pico-8 play session: no input (idle)

[t = 1 s] idle ~1s (no d-pad/buttons)
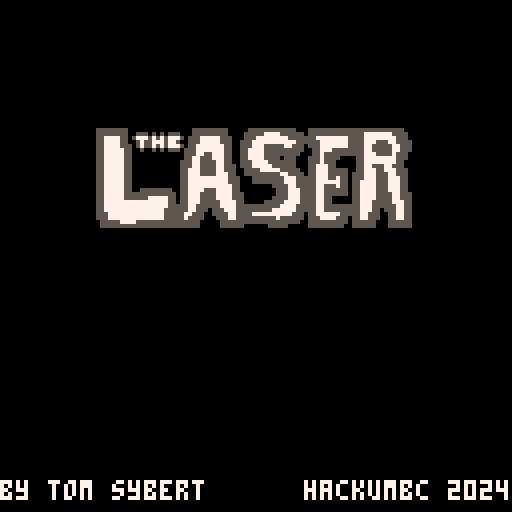
[t = 4 s] idle ~4s (no d-pad/buttons)
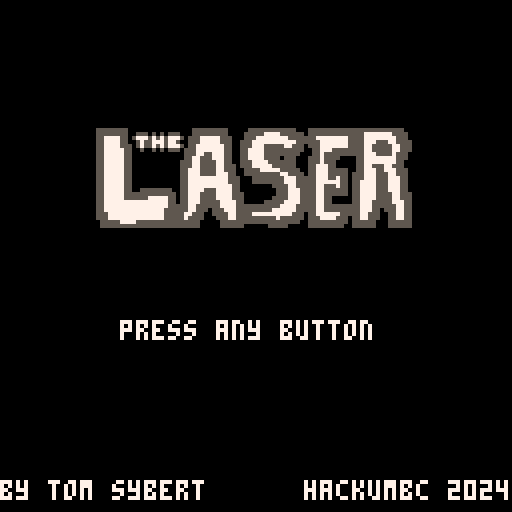
[t = 8 s] idle ~8s (no d-pad/buttons)
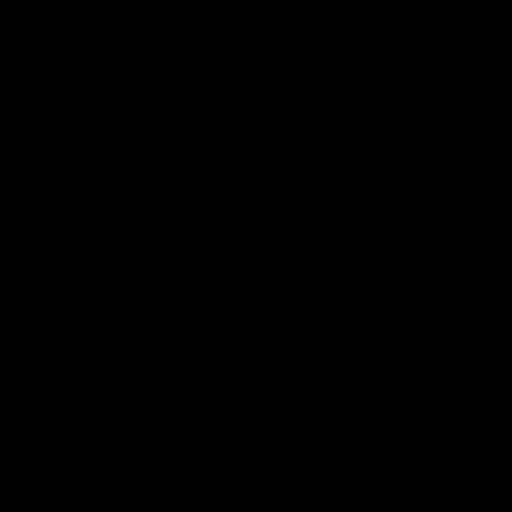

pico-8 cartridge
version 42
__lua__
--gameplay functions--

function game_init()
	laserdown=13
	laserup=14
	laserside=15
	laserspd=3.4
	mspd=1
	
	wave_timer=0
	wave1_begin=20 wave1_end=400
	wave2_end=800
	wave3_end=1400
	wave4_end=1700
	wave5_end=2100
	
	wave2_begin=wave1_end
	wave3_begin=wave2_end
	wave4_begin=wave3_end
	wave5_begin=wave4_end
	wave6_begin=wave5_end
	
	game_over=false
	timer=0
	
	p1={}
	p2={}
	
	p1.sp=1
	p1.x=43
	p1.y=30
	p1.sy=30
	p1.hflip=false
	p1.spd=1.5
	p1.atimer=0
	p1.dead=false
	p1.jump=false
	p1.jumpsp=60
	p1.jump_vel=-0.5
	p1.move=true
	p1.deadtimer=5
	p1.deadcounter=1
	
	p2.sp=7
	p2.x=83
	p2.y=30
	p2.sy=30
	p2.hflip=false
	p2.spd=1.5
	p2.atimer=0
	p2.dead=false
	p2.jump=false
	p2.jumpsp=60
	p2.jump_vel=-0.5
	p2.move=true
	p2.deadtimer=5
	p2.deadcounter=1
	
	orb1={dead=false,sp1=12,sp2=14,x1=61,y1=152,x2=61,y2=-31,timer=0,spd=laserspd,mspd=1}
	orb2={dead=false,sp1=15,sp2=15,x1=152,y1=61,x2=-31,y2=61,timer=0,spd=laserspd,mspd=1}
	orb3={dead=false,sp1=12,sp2=14,x1=61,y1=152,x2=61,y2=-31,timer=0,spd=laserspd,mspd=1}

	orb4={dead=false,sp1=12,sp2=14,x1=61,y1=152,x2=61,y2=-31,timer=0,spd=laserspd,mspd=1}
	orb5={dead=false,sp1=15,sp2=15,x1=152,y1=61,x2=-31,y2=61,timer=0,spd=laserspd,mspd=1}
	orb6={dead=false,sp1=12,sp2=14,x1=61,y1=152,x2=61,y2=-31,timer=0,spd=laserspd,mspd=1}

	
	wave=1
	
end


function game_update()
	if (game_over==false) timer+=0.033333
	
	if p1.jump==true then		
		if p1.jump_vel>=0.5 then
			p1.jump_vel=0
			p1.jump=false
		else
			p1.y+=p1.jump_vel*2
			p1.jump_vel+=0.02		
		end
		
		if (p1.jump_vel<0) p1.jumpsp=63
		if (p1.jump_vel>0.2) p1.jumpsp=62
		if (p1.jump==false) p1.jumpsp=61
	end
	
	if p2.jump==true then		
		if p2.jump_vel>=0.5 then
			p2.jump_vel=0
			p2.jump=false
		else
			p2.y+=p2.jump_vel*2
			p2.jump_vel+=0.02		
		end
		
		if (p2.jump_vel<0) p2.jumpsp=63
		if (p2.jump_vel>0.2) p2.jumpsp=62
		if (p2.jump==false) p2.jumpsp=61
	end

	if p1.dead then
		p1.sp=2
		p1.move=false
		p1.deadtimer-=0.03333
	else
		p1.move=true
	end
	
	if p2.dead then
		p2.sp=8
		p2.move=false
		p2.deadtimer-=0.03333
	else
		p2.move=true
	end
	
	if (p1.deadtimer<=0 and game_over==false) p1.dead=false p1.deadcounter+=1 p1.deadtimer=5*p1.deadcounter
	if (p2.deadtimer<=0 and game_over==false) p2.dead=false p2.deadcounter+=1 p2.deadtimer=5*p2.deadcounter

	if (p1.x>orb1.x1 and p1.x<orb1.x1+4 and p1.jump==false and orb1.dead) p1.dead=true	
	if (p1.y>orb2.y1-4 and p1.y<orb2.y1 and p1.jump==false and orb2.dead) p1.dead=true
	if (p1.x>orb3.x1 and p1.x<orb3.x1+4 and p1.jump==false and orb3.dead) p1.dead=true
	if (p1.x>orb4.x1 and p1.x<orb4.x1+4 and p1.jump==false and orb4.dead) p1.dead=true	
	if (p1.y>orb5.y1-4 and p1.y<orb5.y1 and p1.jump==false and orb5.dead) p1.dead=true
	if (p1.x>orb6.x1 and p1.x<orb6.x1+4 and p1.jump==false and orb6.dead) p1.dead=true

	if (p2.x>orb1.x1 and p2.x<orb1.x1+4 and p2.jump==false and orb1.dead) p2.dead=true	
	if (p2.y>orb2.y1-4 and p2.y<orb2.y1 and p2.jump==false and orb2.dead) p2.dead=true
	if (p2.x>orb3.x1 and p2.x<orb3.x1+4 and p2.jump==false and orb3.dead) p2.dead=true
	if (p2.x>orb4.x1 and p2.x<orb4.x1+4 and p2.jump==false and orb4.dead) p2.dead=true	
	if (p2.y>orb5.y1-4 and p2.y<orb5.y1 and p2.jump==false and orb5.dead) p2.dead=true
	if (p2.x>orb6.x1 and p2.x<orb6.x1+4 and p2.jump==false and orb6.dead) p2.dead=true

	
	if (p1.dead and p2.dead) game_over=true
	
	wave_timer+=1
	mspd+=0.0001
	
	player_movement()

end


function game_draw()
	
	cls()
	map()
	
	if (wave_timer>wave1_begin) orb2_spawn()	
	if (wave_timer>wave2_begin) orb1_spawn()	
	if (wave_timer>wave3_begin) orb3_spawn()
	if (wave_timer>wave4_begin) orb4_spawn()	
	if (wave_timer>wave5_begin) orb5_spawn()	
	if (wave_timer>wave6_begin) orb6_spawn()
	
	if p1_ready==true then
		spr(p1.jumpsp,p1.x,p1.sy)
		spr(p1.sp,p1.x,p1.y,1,1,p1.hflip)
		
		if p1.dead and game_over==false then
			print(ceil(p1.deadtimer),p1.x+2,p1.y-5,7)
		end
		
	else
		p1.dead=true
	end
	
	if p2_ready==true then
		spr(p2.jumpsp,p2.x,p2.sy)
		spr(p2.sp,p2.x,p2.y,1,1,p2.hflip)
	
		if p2.dead and game_over==false then
			print(ceil(p2.deadtimer),p2.x+1,p2.y-5,7)
		end
	
	else
		p2.dead=true
	end
	
	if game_over then
		print("game over!",45,63,7)
	end
	
	print(ceil(timer),3,120,7)

end


function player_movement()
	
	if p1.move then
		if (btn(⬅️)) p1.x-=p1.spd p1.sp=3 p1.hflip=true
		if (btn(➡️)) p1.x+=p1.spd p1.sp=3 p1.hflip=false
		if (btn(⬆️)) p1.y-=p1.spd p1.sy-=p1.spd p1.sp=5 p1.hflip=false
		if (btn(⬇️)) p1.y+=p1.spd p1.sy+=p1.spd p1.sp=1 p1.hflip=false
		if (btnp(🅾️) and p1.jump==false) p1.jump=true p1.jump_vel=-0.5 sfx(2)
	end
	
	if p2.move then
		if (btn(⬅️,1)) p2.x-=p2.spd p2.sp=9 p2.hflip=true
		if (btn(➡️,1)) p2.x+=p2.spd p2.sp=9 p2.hflip=false
		if (btn(⬆️,1)) p2.y-=p2.spd p2.sy-=p2.spd p2.sp=11 p2.hflip=false
		if (btn(⬇️,1)) p2.y+=p2.spd p2.sy+=p2.spd p2.sp=7 p2.hflip=false
		if (btnp(🅾️,1) and p2.jump==false) p2.jump=true p2.jump_vel=-0.5 sfx(2)
	end

	if (p1.x>=121) p1.x=121
	if (p1.x<=-1) p1.x=-1
	if (p1.y<=0) p1.y=0 p1.sy=2
	if (p1.y>=120) p1.y=120 p1.sy=122
	
	if (p2.x>=121) p2.x=121
	if (p2.x<=-1) p2.x=-1
	if (p2.y<=0) p2.y=0 p2.sy=2
	if (p2.y>=120) p2.y=120 p2.sy=122

end


function orb1_spawn()
	spr(laserup,orb1.x1,orb1.y1)
	spr(laserdown,orb1.x2,orb1.y2)
	
	orb1.y1-=orb1.spd
	orb1.y2+=orb1.spd	
	orb1.spd*=0.9
	
	if orb1.timer>60 then
		orb1.sp1=13
	end
	
	if orb1.timer>70 then
		sfx(3)
		orb1.dead=true
		line(orb1.x1+3,orb1.y1-1,orb1.x2+3,orb1.y2+7,8)
		orb1.x1-=mspd*orb1.mspd
		orb1.x2-=mspd*orb1.mspd
	end
	
	if (orb1.x1>=120) orb1.mspd*=-1
	if (orb1.x1<=0) orb1.mspd*=-1
	
	orb1.timer+=1
end


function orb2_spawn()
	spr(laserside,orb2.x1,orb2.y1,1,1,true)
	spr(laserside,orb2.x2,orb2.y2,1,1,false)
	
	orb2.x1-=orb2.spd
	orb2.x2+=orb2.spd
	orb2.spd*=0.9
	
	if orb2.timer>70 then
		sfx(3)
		orb2.dead=true
		line(orb2.x1,orb2.y1+3,orb2.x2+7,orb2.y2+3,8)
		orb2.y1+=mspd*orb2.mspd
		orb2.y2+=mspd*orb2.mspd
	end
	
	if (orb2.y1>=120) orb2.mspd*=-1
	if (orb2.y1<=0) orb2.mspd*=-1
	
	orb2.timer+=1
end


function orb3_spawn()
	spr(laserup,orb3.x1,orb3.y1)
	spr(laserdown,orb3.x2,orb3.y2)
	
	orb3.y1-=orb3.spd
	orb3.y2+=orb3.spd	
	orb3.spd*=0.9
	
	if orb3.timer>60 then
		orb3.sp1=13
	end
	
	if orb3.timer>70 then
		sfx(3)
		orb3.dead=true
		line(orb3.x1+3,orb3.y1-1,orb3.x2+3,orb3.y2+7,8)
		orb3.x1+=mspd*orb3.mspd
		orb3.x2+=mspd*orb3.mspd
	end
	
	if (orb3.x1>=120) orb3.mspd*=-1
	if (orb3.x1<=0) orb3.mspd*=-1
	
	orb3.timer+=1
end



function orb4_spawn()
	spr(laserup,orb4.x1,orb4.y1)
	spr(laserdown,orb4.x2,orb4.y2)
	
	orb4.y1-=orb4.spd
	orb4.y2+=orb4.spd	
	orb4.spd*=0.9
	
	if orb4.timer>60 then
		orb4.sp1=13
	end
	
	if orb4.timer>70 then
		orb4.dead=true
		line(orb4.x1+3,orb4.y1-1,orb4.x2+3,orb4.y2+7,8)
		orb4.x1-=mspd*orb4.mspd
		orb4.x2-=mspd*orb4.mspd
	end
	
	if (orb4.x1>=120) orb4.mspd*=-1
	if (orb4.x1<=0) orb4.mspd*=-1
	
	orb4.timer+=1
end


function orb5_spawn()
	spr(laserside,orb5.x1,orb5.y1,1,1,true)
	spr(laserside,orb5.x2,orb5.y2,1,1,false)
	
	orb5.x1-=orb5.spd
	orb5.x2+=orb5.spd
	orb5.spd*=0.9
	
	if orb5.timer>70 then
		orb5.dead=true
		line(orb5.x1,orb5.y1+3,orb5.x2+7,orb5.y2+3,8)
		orb5.y1+=mspd*orb5.mspd
		orb5.y2+=mspd*orb5.mspd
	end
	
	if (orb5.y1>=120) orb5.mspd*=-1
	if (orb5.y1<=0) orb5.mspd*=-1
	
	orb5.timer+=1
end


function orb6_spawn()
	spr(laserup,orb6.x1,orb6.y1)
	spr(laserdown,orb6.x2,orb6.y2)
	
	orb6.y1-=orb6.spd
	orb6.y2+=orb6.spd	
	orb6.spd*=0.9
	
	if orb6.timer>60 then
		orb6.sp1=13
	end
	
	if orb6.timer>70 then
		orb6.dead=true
		line(orb6.x1+3,orb6.y1-1,orb6.x2+3,orb6.y2+7,8)
		orb6.x1+=mspd*orb6.mspd
		orb6.x2+=mspd*orb6.mspd
	end
	
	if (orb6.x1>=120) orb6.mspd*=-1
	if (orb6.x1<=0) orb6.mspd*=-1
	
	orb6.timer+=1
end
-->8
--main menu functions--

function menu_init()
	camera_y=0
	camera_y_spd=0.05
	
	logo={}
	
	logo.x=24
	logo.y=0.2
	logo.y_off=30
	logo.spd=0.01
	logo.amp=3
	
	
	button_color=7
	button_timer=0
	button_frequency=20
	
	start_timer=0
	start_press=false
end


function menu_update()

	if button_timer>button_frequency then
		if button_color==7 then
			button_color=0
		else
			button_color=7
		end
		
		button_timer=0
	end
	
	button_timer+=1
	
	logo.y+=logo.spd
	
	if btnp(❎) or btnp(🅾️) or btnp(❎,1) or btnp(🅾️,1) then
		start_press=true
		sfx(0)
	end
	
	if start_press==true then
		button_frequency=3
		
		if start_timer>40 then
			if (start_timer==41) sfx(1)
			if start_timer>100 then
				camera(0,0)
				scene=2
			end
			
			camera(0,camera_y)
			camera_y+=camera_y_spd
			camera_y_spd=camera_y_spd*1.1
		end
		
		start_timer+=1
	end
	
end


function menu_draw()
	cls()
	map(16)
	spr(19,24,(sin(logo.y)*logo.amp)+logo.y_off,10,4)
	
	print("press any button",30,80,button_color)
	
	print("by tom sybert      hackumbc 2024",0,120,7)
	
	
end
-->8
--char select functions--

function select_init()
	camera(0,0)
	
	camera_sel_y=0
	camera_sel_y_spd=25.7
	sel_timer=0
	
	ready_text="please join the game"
	
	p1_ready=false
	p2_ready=false
	p1_text="press 🅾️"
	p2_text="press 🅾️"
	p1_x=17
	p2_x=80
end


function select_update()
	if camera_sel_y<=0 then
		camera_sel_y=0
	end
	
	camera(0,camera_sel_y)
	camera_sel_y+=camera_sel_y_spd
	camera_sel_y_spd=camera_sel_y_spd*0.9
	
	sel_timer+=1
	
	if btnp(🅾️) then
		if p1_ready then
			camera(0,0)
			scene=3
		end
	end
	
	if btnp(🅾️,1) then
		if p2_ready then
			camera(0,0)
			scene=3
		end
	end
	
	if btnp(🅾️) then
		p1_text="ready!"
		p1_ready=true
		p1_x=22
	end
	
	if btnp(🅾️,1) then
		p2_text="ready!"
		p2_ready=true
		p2_x=85
	end
	
	if p1_ready or p2_ready then
			ready_text="press 🅾️ again to start!"
	end
end


function select_draw()
	cls()
		
	map(32)
	
	if sel_timer>1 then
		rect(1,129+128,63,230+128,7)
		rect(65,129+128,127,230+128,7)
		rect(1,232+128,127,255+128,7)
	
		rectfill(3,131+128,11,137+128,7)
		print("p1",4,132+128,0)
		print(p1_text,p1_x,170+128,7)
		if (p1_ready) spr(29,p1_x+25,170+128-4)
	
		rectfill(67,131+128,75,137+128,7)
		print("p2",68,132+128,0)
		print(p2_text,p2_x,170+128,7)
		if (p2_ready) spr(29,p2_x+25,170+128-4)
	
		print(ready_text,20,241+128,7)
	end
end
-->8
--main functions--

function _init()
	scene=1
	
	game_init()
	select_init()
	menu_init()
end


function _update()
	
	if scene==1 then
		menu_update()
	elseif scene==2 then
		select_update()
	elseif scene==3 then
		game_update()
	end

end


function _draw()
	
	if scene==1 then
		menu_draw()
	elseif scene==2 then
		select_draw()
	elseif scene==3 then
		game_draw()
	end

end
__gfx__
0000000000777700000077000007770000009000007777000009900000dddd000000dd00000ddd000ddd6dd000dddd000dddddd00dddddd00dddddd00ddd6dd0
000000000777777007777770007777700000990007777770009999000dddddd00dddddd000ddddd0d666d00d0dddddd0d666666dd666666dd666666dd666d88d
007007000707707077077777007770700000999007777770099999900d0dd0d0dd0ddddd00ddd0d0d666d00d0dddddd0d666666dd666666dd666666dd666d88d
000770000777777077077770007777709999999907777770999999990dddddd0dd0dddd000ddddd0d666d00d0dddddd0d666666dd666666dd666666dd666d88d
00077000777777777777777000077700999999997777777700099000ddddddddddddddd0000ddd00d666d00ddddddddd6dddddd66dddddd6d666666dd666d88d
00700700777777777707777700070700000099907777777700099000dddddddddd0ddddd000d0d00d666d00dddddddddd000000dd888888dd666666dd666d88d
000000000777777007077770000707000000990007777770000990000dddddd00d0dddd0000d0d00d666d00d0dddddd0d000000dd888888d0d6666d0d666d88d
0000000000700700000077000000700000009000007007000009900000d00d000000dd000000d0000ddd6dd000d00d000dddddd00dddddd000dddd000ddd6dd0
77777777777777777777777755555555000000000000000055555555500000555555555555000555555555555555555555555000000000000088880000888800
77777777777777777777777755555555005550505055500055555555500005555577775555550555555555555557777777555500000000000899998008999980
77000000000000000000007755777755057775757577750555777775550005557777777755555557777777755557777777755500000000b08999979889999998
7700000000000000000000775577775500575577757750055577777555005557777777777755555577777775555777555775555000000b008999997889999998
77000000000000000000007755777755505755757577750557777777550055577755555775550555777777755557755555775550b000b0008999999889999998
770000000000000000000077557777755005005050555055577777775500557777555555555500557775555555577555557755500b0b00008999999889999798
7700000000000000000000775577777550000000000000555775577755005577775555555550005575555555555777555575550000b000000899998008997980
77000000000000000000007755777775500000000000005577555777550055777755550555000555755550000557777777755500000000000088880000888800
77000000000000000000007755777775500000000000055577555577550055577775555555000555755500000557777777755000000000000088880000888800
77000000000000000000007755777775500000000000055577555577555055577777555555000557775500000557755577555000000000000899998008979980
77000000000000000000007755777775500000000000055777555577555005555777775555500557775555500557775577755500000000008999999889799998
77000000000000000000007755777775500000000000055777555577755005555555557755550557775555505557775557755500000000008999999889999998
77000000000000000000007755777775500000000000055777777777755500055555555777555557775575505557775557775500000000008799999889999998
77000000000000000000007755777775500000000000055777777777755500055555555777555557777775505577775557775500000000008979999889999998
77000000000000000000007755777775500000000000055777777777775500000000555577555557755575505577775557775500000000000899998008999980
77000000000000000000007755777775500555555550055777755577775500000000055577755557755555505577775557775500000000000088880000888800
77000000000000000000007755777775555555555555055777555577775550000000055577755557755555505577775555775550000000000000000000000000
77000000000000000000007755777775555557777755055777555577775550000000555577755557755000005577775555775550000000000000000000000000
77000000000000000000007755777777777777777755055777555557777550000055555777755557755000005577755555777550000000000000000000000000
77000000000000000000007755777777777777777755555775555557777555555555557777555557755555555577755555577550000000000000000000000000
77000000000000000000007755777777777777777555555775550555777555555555777777555557755555555577755055577550000000000055550000055000
77000000000000000000007755577777777777777555557755500555577555577777777775550557777775555577555005577550055555500555555000555500
77777777777777777777777755577777777777777555557555500055577555555555575555550555777755505577555005577550555555550055550000055000
77777777777777777777777705555577775555555555555555000005555555555555555555500555555555505555550005555550055555500000000000000000
00000000000000000000000005555555555555555555555555000005555550000005555500000555555555005555550005555550000000000000000000000000
__map__
1011111111111111111111111111111200000000000000000000000000000000000000000000000000000000000000000000000000000000000000000000000000000000000000000000000000000000000000000000000000000000000000000000000000000000000000000000000000000000000000000000000000000000
2021212121212121212121212121212200000000000000000000000000000000000000000000000000000000000000000000000000000000000000000000000000000000000000000000000000000000000000000000000000000000000000000000000000000000000000000000000000000000000000000000000000000000
2021212121212121212121212121212200000000000000000000000000000000000000000000000000000000000000000000000000000000000000000000000000000000000000000000000000000000000000000000000000000000000000000000000000000000000000000000000000000000000000000000000000000000
2021212121212121212121212121212200000000000000000000000000000000000000000000000000000000000000000000000000000000000000000000000000000000000000000000000000000000000000000000000000000000000000000000000000000000000000000000000000000000000000000000000000000000
2021212121212121212121212121212200000000000000000000000000000000000000000000000000000000000000000000000000000000000000000000000000000000000000000000000000000000000000000000000000000000000000000000000000000000000000000000000000000000000000000000000000000000
2021212121212121212121212121212200000000000000000000000000000000000000000000000000000000000000000000000000000000000000000000000000000000000000000000000000000000000000000000000000000000000000000000000000000000000000000000000000000000000000000000000000000000
2021212121212121212121212121212200000000000000000000000000000000000000000000000000000000000000000000000000000000000000000000000000000000000000000000000000000000000000000000000000000000000000000000000000000000000000000000000000000000000000000000000000000000
2021212121212121212121212121212200000000000000000000000000000000000000000000000000000000000000000000000000000000000000000000000000000000000000000000000000000000000000000000000000000000000000000000000000000000000000000000000000000000000000000000000000000000
2021212121212121212121212121212200000000000000000000000000000000000000000000000000000000000000000000000000000000000000000000000000000000000000000000000000000000000000000000000000000000000000000000000000000000000000000000000000000000000000000000000000000000
2021212121212121212121212121212200000000000000000000000000000000000000000000000000000000000000000000000000000000000000000000000000000000000000000000000000000000000000000000000000000000000000000000000000000000000000000000000000000000000000000000000000000000
2021212121212121212121212121212200000000000000000000000000000000000000000000000000000000000000000000000000000000000000000000000000000000000000000000000000000000000000000000000000000000000000000000000000000000000000000000000000000000000000000000000000000000
2021212121212121212121212121212200000000000000000000000000000000000000000000000000000000000000000000000000000000000000000000000000000000000000000000000000000000000000000000000000000000000000000000000000000000000000000000000000000000000000000000000000000000
2021212121212121212121212121212200000000000000000000000000000000000000000000000000000000000000000000000000000000000000000000000000000000000000000000000000000000000000000000000000000000000000000000000000000000000000000000000000000000000000000000000000000000
2021212121212121212121212121212200000000000000000000000000000000000000000000000000000000000000000000000000000000000000000000000000000000000000000000000000000000000000000000000000000000000000000000000000000000000000000000000000000000000000000000000000000000
2021212121212121212121212121212200000000000000000000000000000000000000000000000000000000000000000000000000000000000000000000000000000000000000000000000000000000000000000000000000000000000000000000000000000000000000000000000000000000000000000000000000000000
3031313131313131313131313131313200000000000000000000000000000000000000000000000000000000000000000000000000000000000000000000000000000000000000000000000000000000000000000000000000000000000000000000000000000000000000000000000000000000000000000000000000000000
